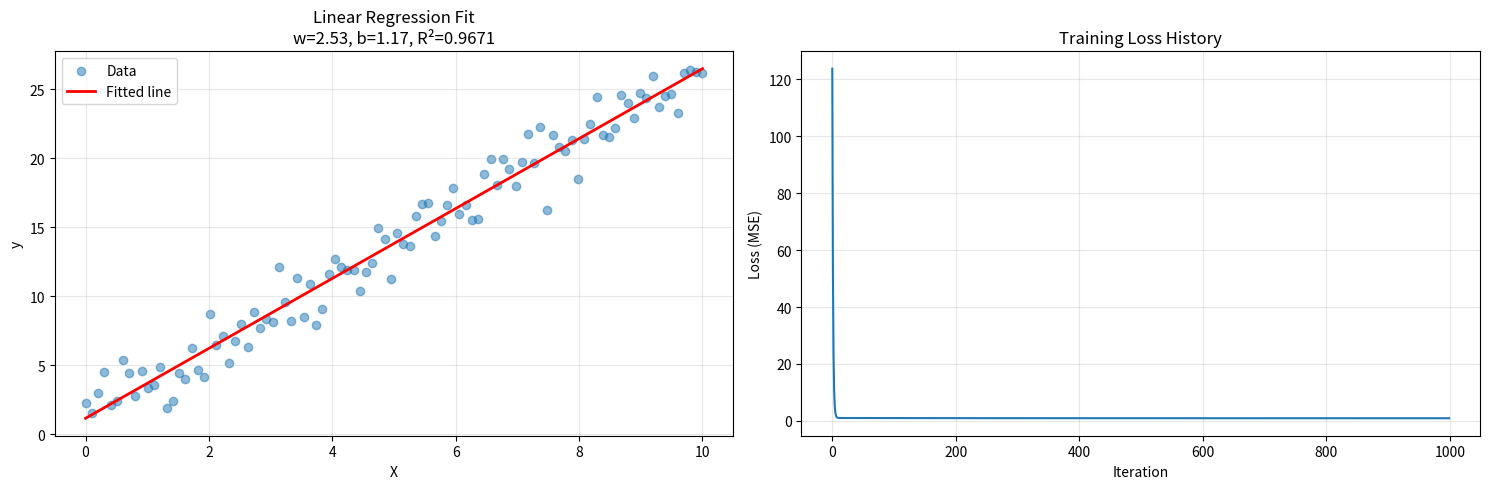

Write the Python code that produced this figure.
"""
Solution: Linear Regression from Scratch

This implementation demonstrates production-quality ML code with:
- Proper vectorization
- Input validation
- Comprehensive documentation
- Error handling
- Testing
"""

import numpy as np
from typing import Optional, List
import matplotlib.pyplot as plt


class LinearRegression:
    """
    Linear Regression using Gradient Descent
    
    This implementation uses batch gradient descent to optimize the
    mean squared error loss function.
    
    Parameters:
    -----------
    learning_rate : float, default=0.01
        Step size for gradient descent. Too large may cause divergence,
        too small may result in slow convergence.
    n_iterations : int, default=1000
        Number of gradient descent iterations
    
    Attributes:
    -----------
    weights : np.ndarray, shape (n_features,)
        Model weights (coefficients) after fitting
    bias : float
        Model bias (intercept) after fitting
    loss_history : List[float]
        Loss value at each iteration during training
        
    Example:
    --------
    >>> X = np.array([[1], [2], [3], [4]])
    >>> y = np.array([2, 4, 6, 8])
    >>> model = LinearRegression(learning_rate=0.01, n_iterations=1000)
    >>> model.fit(X, y)
    >>> predictions = model.predict(np.array([[5]]))
    >>> print(predictions)  # Should be close to 10
    """
    
    def __init__(self, learning_rate: float = 0.01, n_iterations: int = 1000):
        # Validate parameters
        if learning_rate <= 0:
            raise ValueError("learning_rate must be positive")
        if n_iterations <= 0:
            raise ValueError("n_iterations must be positive")
        
        self.learning_rate = learning_rate
        self.n_iterations = n_iterations
        
        # Will be set during fitting
        self.weights: Optional[np.ndarray] = None
        self.bias: float = 0.0
        self.loss_history: List[float] = []
    
    def fit(self, X: np.ndarray, y: np.ndarray) -> 'LinearRegression':
        """
        Train the linear regression model using gradient descent
        
        The algorithm:
        1. Initialize weights to zeros
        2. For each iteration:
           a. Compute predictions: ŷ = Xw + b
           b. Compute loss: MSE = (1/2m) Σ(ŷ - y)²
           c. Compute gradients: dw = (1/m)Xᵀ(ŷ - y), db = (1/m)Σ(ŷ - y)
           d. Update parameters: w = w - α·dw, b = b - α·db
        
        Parameters:
        -----------
        X : np.ndarray, shape (n_samples, n_features)
            Training data
        y : np.ndarray, shape (n_samples,)
            Target values
            
        Returns:
        --------
        self : LinearRegression
            Fitted model (for method chaining)
        """
        # Input validation
        X = self._validate_input(X, y)
        
        n_samples, n_features = X.shape
        
        # Initialize parameters
        self.weights = np.zeros(n_features)
        self.bias = 0.0
        self.loss_history = []
        
        # Gradient descent
        for i in range(self.n_iterations):
            # Forward pass: compute predictions
            y_pred = self._forward(X)
            
            # Compute and store loss
            loss = self._compute_loss(X, y)
            self.loss_history.append(loss)
            
            # Compute gradients
            # dL/dw = (1/m) * X^T * (y_pred - y)
            # dL/db = (1/m) * sum(y_pred - y)
            error = y_pred - y
            dw = (1 / n_samples) * (X.T @ error)
            db = (1 / n_samples) * np.sum(error)
            
            # Update parameters
            self.weights -= self.learning_rate * dw
            self.bias -= self.learning_rate * db
        
        return self
    
    def predict(self, X: np.ndarray) -> np.ndarray:
        """
        Make predictions using the trained model
        
        Parameters:
        -----------
        X : np.ndarray, shape (n_samples, n_features)
            Data to predict on
            
        Returns:
        --------
        predictions : np.ndarray, shape (n_samples,)
            Predicted values
            
        Raises:
        -------
        ValueError
            If model hasn't been fitted yet
        """
        if self.weights is None:
            raise ValueError("Model must be fitted before making predictions")
        
        # Ensure X is 2D
        if X.ndim == 1:
            X = X.reshape(-1, 1)
        
        # Validate feature count
        if X.shape[1] != len(self.weights):
            raise ValueError(
                f"X has {X.shape[1]} features, but model was trained with "
                f"{len(self.weights)} features"
            )
        
        return self._forward(X)
    
    def _forward(self, X: np.ndarray) -> np.ndarray:
        """
        Compute forward pass: y = Xw + b
        
        This is separated into its own method for clarity and reuse.
        """
        return X @ self.weights + self.bias
    
    def _compute_loss(self, X: np.ndarray, y: np.ndarray) -> float:
        """
        Compute Mean Squared Error loss
        
        MSE = (1/2m) Σ(ŷ - y)²
        
        The factor of 1/2 makes the derivative cleaner but doesn't
        affect optimization (just scales the loss value).
        """
        y_pred = self._forward(X)
        return np.mean((y_pred - y) ** 2) / 2
    
    def _validate_input(self, X: np.ndarray, y: np.ndarray) -> np.ndarray:
        """
        Validate and preprocess input data
        
        Returns:
        --------
        X : np.ndarray
            Validated and possibly reshaped X
        """
        # Convert to numpy arrays if needed
        X = np.asarray(X)
        y = np.asarray(y)
        
        # Ensure X is 2D
        if X.ndim == 1:
            X = X.reshape(-1, 1)
        
        # Ensure y is 1D
        if y.ndim != 1:
            y = y.ravel()
        
        # Check shapes match
        if X.shape[0] != y.shape[0]:
            raise ValueError(
                f"X and y must have same number of samples. "
                f"Got X: {X.shape[0]}, y: {y.shape[0]}"
            )
        
        # Check for NaN or inf
        if np.any(np.isnan(X)) or np.any(np.isnan(y)):
            raise ValueError("Input contains NaN values")
        if np.any(np.isinf(X)) or np.any(np.isinf(y)):
            raise ValueError("Input contains infinite values")
        
        return X
    
    def plot_loss_history(self, figsize=(10, 6)):
        """
        Plot the loss history during training
        
        Useful for diagnosing training issues:
        - Loss should decrease monotonically
        - If loss increases, learning rate may be too high
        - If loss plateaus early, may need more iterations or higher learning rate
        """
        if not self.loss_history:
            raise ValueError("No training history available. Fit the model first.")
        
        plt.figure(figsize=figsize)
        plt.plot(self.loss_history)
        plt.xlabel('Iteration')
        plt.ylabel('Loss (MSE)')
        plt.title('Training Loss History')
        plt.grid(True, alpha=0.3)
        plt.show()
    
    def score(self, X: np.ndarray, y: np.ndarray) -> float:
        """
        Compute R² score (coefficient of determination)
        
        R² = 1 - (SS_res / SS_tot)
        where SS_res = Σ(y - ŷ)² and SS_tot = Σ(y - ȳ)²
        
        R² = 1 means perfect predictions
        R² = 0 means model is no better than predicting the mean
        R² < 0 means model is worse than predicting the mean
        """
        y_pred = self.predict(X)
        ss_res = np.sum((y - y_pred) ** 2)
        ss_tot = np.sum((y - np.mean(y)) ** 2)
        return 1 - (ss_res / ss_tot)


def test_linear_regression():
    """Comprehensive test suite for LinearRegression"""
    
    print("="*70)
    print("TESTING LINEAR REGRESSION IMPLEMENTATION")
    print("="*70)
    
    # Test 1: Simple linear relationship
    print("\nTest 1: Simple linear relationship (y = 3x + 2)")
    print("-" * 70)
    np.random.seed(42)
    X = np.random.randn(100, 1)
    y = 3 * X.squeeze() + 2 + np.random.randn(100) * 0.1
    
    model = LinearRegression(learning_rate=0.01, n_iterations=1000)
    model.fit(X, y)
    
    print(f"Learned weights: {model.weights[0]:.3f} (expected: 3.0)")
    print(f"Learned bias: {model.bias:.3f} (expected: 2.0)")
    print(f"R² score: {model.score(X, y):.4f}")
    
    assert abs(model.weights[0] - 3.0) < 0.5, "Weight should be close to 3"
    assert abs(model.bias - 2.0) < 0.5, "Bias should be close to 2"
    print("✓ Test 1 passed")
    
    # Test 2: Multiple features
    print("\nTest 2: Multiple features")
    print("-" * 70)
    X = np.random.randn(100, 3)
    true_weights = np.array([2, -1, 0.5])
    true_bias = 1
    y = X @ true_weights + true_bias + np.random.randn(100) * 0.1
    
    model = LinearRegression(learning_rate=0.01, n_iterations=1000)
    model.fit(X, y)
    
    print(f"Learned weights: {model.weights}")
    print(f"Expected weights: {true_weights}")
    print(f"Learned bias: {model.bias:.3f} (expected: {true_bias})")
    print(f"R² score: {model.score(X, y):.4f}")
    
    assert np.allclose(model.weights, true_weights, atol=0.5), "Weights should be close"
    print("✓ Test 2 passed")
    
    # Test 3: Loss decreases
    print("\nTest 3: Loss should decrease during training")
    print("-" * 70)
    assert model.loss_history[0] > model.loss_history[-1], "Loss should decrease"
    print(f"Initial loss: {model.loss_history[0]:.6f}")
    print(f"Final loss: {model.loss_history[-1]:.6f}")
    print(f"Loss reduction: {(1 - model.loss_history[-1]/model.loss_history[0])*100:.2f}%")
    print("✓ Test 3 passed")
    
    # Test 4: Prediction shape
    print("\nTest 4: Prediction shapes")
    print("-" * 70)
    X_test = np.array([[1.0, 2.0, 3.0]])
    pred = model.predict(X_test)
    assert pred.shape == (1,), f"Expected shape (1,), got {pred.shape}"
    print(f"Single prediction shape: {pred.shape} ✓")
    
    X_test = np.random.randn(10, 3)
    pred = model.predict(X_test)
    assert pred.shape == (10,), f"Expected shape (10,), got {pred.shape}"
    print(f"Multiple predictions shape: {pred.shape} ✓")
    print("✓ Test 4 passed")
    
    # Test 5: Error handling
    print("\nTest 5: Error handling")
    print("-" * 70)
    
    try:
        model_new = LinearRegression()
        model_new.predict(X)
        assert False, "Should raise error when predicting before fitting"
    except ValueError as e:
        print(f"✓ Correctly raised error: {e}")
    
    try:
        X_wrong = np.random.randn(10, 5)  # Wrong number of features
        model.predict(X_wrong)
        assert False, "Should raise error for wrong feature count"
    except ValueError as e:
        print(f"✓ Correctly raised error: {e}")
    
    print("✓ Test 5 passed")
    
    print("\n" + "="*70)
    print("✅ ALL TESTS PASSED!")
    print("="*70)


def demo_with_visualization():
    """
    Demonstrate the model with visualization
    """
    print("\n" + "="*70)
    print("DEMONSTRATION WITH VISUALIZATION")
    print("="*70)
    
    # Generate data
    np.random.seed(42)
    X = np.linspace(0, 10, 100).reshape(-1, 1)
    y = 2.5 * X.squeeze() + 1.5 + np.random.randn(100) * 1.5
    
    # Train model
    model = LinearRegression(learning_rate=0.01, n_iterations=1000)
    model.fit(X, y)
    
    # Make predictions
    y_pred = model.predict(X)
    
    # Create visualizations
    fig, axes = plt.subplots(1, 2, figsize=(15, 5))
    
    # Plot 1: Data and fitted line
    axes[0].scatter(X, y, alpha=0.5, label='Data')
    axes[0].plot(X, y_pred, 'r-', linewidth=2, label='Fitted line')
    axes[0].set_xlabel('X')
    axes[0].set_ylabel('y')
    axes[0].set_title(f'Linear Regression Fit\nw={model.weights[0]:.2f}, b={model.bias:.2f}, R²={model.score(X, y):.4f}')
    axes[0].legend()
    axes[0].grid(True, alpha=0.3)
    
    # Plot 2: Loss history
    axes[1].plot(model.loss_history)
    axes[1].set_xlabel('Iteration')
    axes[1].set_ylabel('Loss (MSE)')
    axes[1].set_title('Training Loss History')
    axes[1].grid(True, alpha=0.3)
    
    plt.tight_layout()
    plt.savefig('linear_regression_demo.png', dpi=150, bbox_inches='tight')
    print("\n✓ Visualization saved as 'linear_regression_demo.png'")
    plt.show()


if __name__ == "__main__":
    # Run tests
    test_linear_regression()
    
    # Run demonstration
    demo_with_visualization()
    
    # Print key takeaways
    print("\n" + "="*70)
    print("KEY TAKEAWAYS")
    print("="*70)
    print("""
1. Vectorization is crucial for performance
   - Use NumPy operations instead of Python loops
   - X @ weights is much faster than manual multiplication

2. Input validation prevents bugs
   - Check shapes, NaN, inf values
   - Provide clear error messages

3. Gradient descent requires tuning
   - Learning rate too high → divergence
   - Learning rate too low → slow convergence
   - Monitor loss to diagnose issues

4. Production code needs:
   - Comprehensive docstrings
   - Type hints
   - Error handling
   - Tests
   - Clear variable names

5. R² score is more interpretable than MSE
   - R² = 1 means perfect fit
   - R² = 0 means model = mean
   - R² < 0 means model worse than mean
    """)

